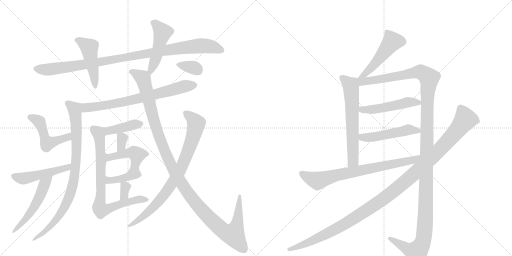
t = 0.00 s
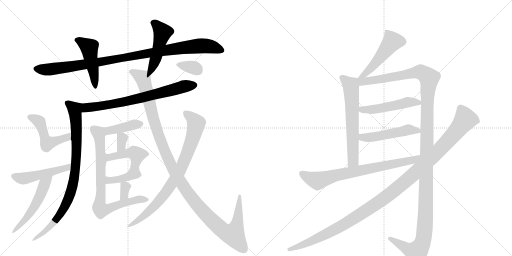
t = 3.62 s
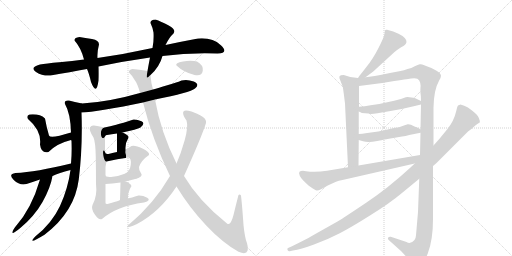
t = 7.24 s
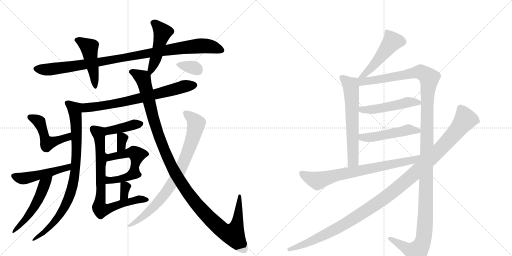
t = 10.86 s
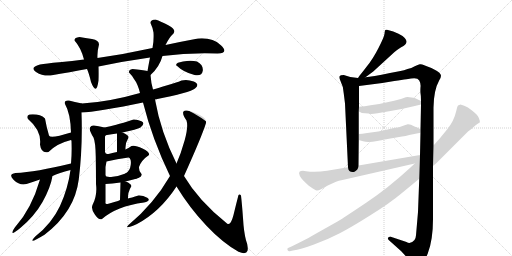
t = 14.48 s
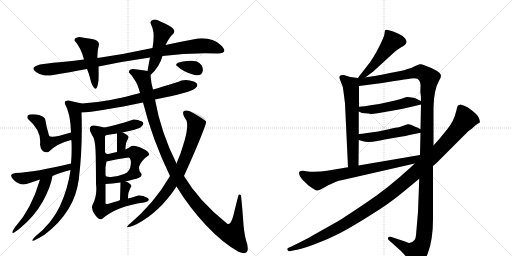
t = 18.10 s

The animated SVG that drew these frames (rendered in a browser with its animation timeline set to each time). Animation: 24 CSS @keyframes rules; one cycle of 18.10 s.

<svg version="1.1" viewBox="0 0 2048 1024" xmlns="http://www.w3.org/2000/svg">
  <g stroke="lightgray" stroke-dasharray="1,1" stroke-width="1" transform="scale(4, 4)">
    <line x1="0" y1="0" x2="256" y2="256"></line>
    <line x1="256" y1="0" x2="0" y2="256"></line>
    <line x1="128" y1="0" x2="128" y2="256"></line>
    <line x1="0" y1="128" x2="256" y2="128"></line>
    <line x1="256" y1="0" x2="512" y2="256"></line>
    <line x1="512" y1="0" x2="256" y2="256"></line>
    <line x1="384" y1="0" x2="384" y2="256"></line>
    <line x1="256" y1="128" x2="512" y2="128"></line>
  </g>
<g transform="scale(1, -1) translate(0, -850)">
   <style type="text/css">
    @keyframes keyframes0 {
      from {
       stroke: black;
       stroke-dashoffset: 999;
       stroke-width: 128;
       }
       76% {
       animation-timing-function: step-end;
       stroke: black;
       stroke-dashoffset: 0;
       stroke-width: 128;
       }
       to {
       stroke: black;
       stroke-width: 1024;
       }
       }
       #make-me-a-hanzi-animation-0 {
         animation: keyframes0 1.062988s both;
         animation-delay: 0.000000s;
         animation-timing-function: linear;
       }
    @keyframes keyframes1 {
      from {
       stroke: black;
       stroke-dashoffset: 460;
       stroke-width: 128;
       }
       60% {
       animation-timing-function: step-end;
       stroke: black;
       stroke-dashoffset: 0;
       stroke-width: 128;
       }
       to {
       stroke: black;
       stroke-width: 1024;
       }
       }
       #make-me-a-hanzi-animation-1 {
         animation: keyframes1 0.624349s both;
         animation-delay: 1.062988s;
         animation-timing-function: linear;
       }
    @keyframes keyframes2 {
      from {
       stroke: black;
       stroke-dashoffset: 475;
       stroke-width: 128;
       }
       61% {
       animation-timing-function: step-end;
       stroke: black;
       stroke-dashoffset: 0;
       stroke-width: 128;
       }
       to {
       stroke: black;
       stroke-width: 1024;
       }
       }
       #make-me-a-hanzi-animation-2 {
         animation: keyframes2 0.636556s both;
         animation-delay: 1.687337s;
         animation-timing-function: linear;
       }
    @keyframes keyframes3 {
      from {
       stroke: black;
       stroke-dashoffset: 715;
       stroke-width: 128;
       }
       70% {
       animation-timing-function: step-end;
       stroke: black;
       stroke-dashoffset: 0;
       stroke-width: 128;
       }
       to {
       stroke: black;
       stroke-width: 1024;
       }
       }
       #make-me-a-hanzi-animation-3 {
         animation: keyframes3 0.831868s both;
         animation-delay: 2.323893s;
         animation-timing-function: linear;
       }
    @keyframes keyframes4 {
      from {
       stroke: black;
       stroke-dashoffset: 834;
       stroke-width: 128;
       }
       73% {
       animation-timing-function: step-end;
       stroke: black;
       stroke-dashoffset: 0;
       stroke-width: 128;
       }
       to {
       stroke: black;
       stroke-width: 1024;
       }
       }
       #make-me-a-hanzi-animation-4 {
         animation: keyframes4 0.928711s both;
         animation-delay: 3.155762s;
         animation-timing-function: linear;
       }
    @keyframes keyframes5 {
      from {
       stroke: black;
       stroke-dashoffset: 483;
       stroke-width: 128;
       }
       61% {
       animation-timing-function: step-end;
       stroke: black;
       stroke-dashoffset: 0;
       stroke-width: 128;
       }
       to {
       stroke: black;
       stroke-width: 1024;
       }
       }
       #make-me-a-hanzi-animation-5 {
         animation: keyframes5 0.643066s both;
         animation-delay: 4.084473s;
         animation-timing-function: linear;
       }
    @keyframes keyframes6 {
      from {
       stroke: black;
       stroke-dashoffset: 487;
       stroke-width: 128;
       }
       61% {
       animation-timing-function: step-end;
       stroke: black;
       stroke-dashoffset: 0;
       stroke-width: 128;
       }
       to {
       stroke: black;
       stroke-width: 1024;
       }
       }
       #make-me-a-hanzi-animation-6 {
         animation: keyframes6 0.646322s both;
         animation-delay: 4.727539s;
         animation-timing-function: linear;
       }
    @keyframes keyframes7 {
      from {
       stroke: black;
       stroke-dashoffset: 499;
       stroke-width: 128;
       }
       62% {
       animation-timing-function: step-end;
       stroke: black;
       stroke-dashoffset: 0;
       stroke-width: 128;
       }
       to {
       stroke: black;
       stroke-width: 1024;
       }
       }
       #make-me-a-hanzi-animation-7 {
         animation: keyframes7 0.656087s both;
         animation-delay: 5.373861s;
         animation-timing-function: linear;
       }
    @keyframes keyframes8 {
      from {
       stroke: black;
       stroke-dashoffset: 405;
       stroke-width: 128;
       }
       57% {
       animation-timing-function: step-end;
       stroke: black;
       stroke-dashoffset: 0;
       stroke-width: 128;
       }
       to {
       stroke: black;
       stroke-width: 1024;
       }
       }
       #make-me-a-hanzi-animation-8 {
         animation: keyframes8 0.579590s both;
         animation-delay: 6.029948s;
         animation-timing-function: linear;
       }
    @keyframes keyframes9 {
      from {
       stroke: black;
       stroke-dashoffset: 327;
       stroke-width: 128;
       }
       52% {
       animation-timing-function: step-end;
       stroke: black;
       stroke-dashoffset: 0;
       stroke-width: 128;
       }
       to {
       stroke: black;
       stroke-width: 1024;
       }
       }
       #make-me-a-hanzi-animation-9 {
         animation: keyframes9 0.516113s both;
         animation-delay: 6.609538s;
         animation-timing-function: linear;
       }
    @keyframes keyframes10 {
      from {
       stroke: black;
       stroke-dashoffset: 476;
       stroke-width: 128;
       }
       61% {
       animation-timing-function: step-end;
       stroke: black;
       stroke-dashoffset: 0;
       stroke-width: 128;
       }
       to {
       stroke: black;
       stroke-width: 1024;
       }
       }
       #make-me-a-hanzi-animation-10 {
         animation: keyframes10 0.637370s both;
         animation-delay: 7.125651s;
         animation-timing-function: linear;
       }
    @keyframes keyframes11 {
      from {
       stroke: black;
       stroke-dashoffset: 381;
       stroke-width: 128;
       }
       55% {
       animation-timing-function: step-end;
       stroke: black;
       stroke-dashoffset: 0;
       stroke-width: 128;
       }
       to {
       stroke: black;
       stroke-width: 1024;
       }
       }
       #make-me-a-hanzi-animation-11 {
         animation: keyframes11 0.560059s both;
         animation-delay: 7.763021s;
         animation-timing-function: linear;
       }
    @keyframes keyframes12 {
      from {
       stroke: black;
       stroke-dashoffset: 324;
       stroke-width: 128;
       }
       51% {
       animation-timing-function: step-end;
       stroke: black;
       stroke-dashoffset: 0;
       stroke-width: 128;
       }
       to {
       stroke: black;
       stroke-width: 1024;
       }
       }
       #make-me-a-hanzi-animation-12 {
         animation: keyframes12 0.513672s both;
         animation-delay: 8.323079s;
         animation-timing-function: linear;
       }
    @keyframes keyframes13 {
      from {
       stroke: black;
       stroke-dashoffset: 775;
       stroke-width: 128;
       }
       72% {
       animation-timing-function: step-end;
       stroke: black;
       stroke-dashoffset: 0;
       stroke-width: 128;
       }
       to {
       stroke: black;
       stroke-width: 1024;
       }
       }
       #make-me-a-hanzi-animation-13 {
         animation: keyframes13 0.880697s both;
         animation-delay: 8.836751s;
         animation-timing-function: linear;
       }
    @keyframes keyframes14 {
      from {
       stroke: black;
       stroke-dashoffset: 1208;
       stroke-width: 128;
       }
       80% {
       animation-timing-function: step-end;
       stroke: black;
       stroke-dashoffset: 0;
       stroke-width: 128;
       }
       to {
       stroke: black;
       stroke-width: 1024;
       }
       }
       #make-me-a-hanzi-animation-14 {
         animation: keyframes14 1.233073s both;
         animation-delay: 9.717448s;
         animation-timing-function: linear;
       }
    @keyframes keyframes15 {
      from {
       stroke: black;
       stroke-dashoffset: 267;
       stroke-width: 128;
       }
       46% {
       animation-timing-function: step-end;
       stroke: black;
       stroke-dashoffset: 0;
       stroke-width: 128;
       }
       to {
       stroke: black;
       stroke-width: 1024;
       }
       }
       #make-me-a-hanzi-animation-15 {
         animation: keyframes15 0.467285s both;
         animation-delay: 10.950521s;
         animation-timing-function: linear;
       }
    @keyframes keyframes16 {
      from {
       stroke: black;
       stroke-dashoffset: 339;
       stroke-width: 128;
       }
       52% {
       animation-timing-function: step-end;
       stroke: black;
       stroke-dashoffset: 0;
       stroke-width: 128;
       }
       to {
       stroke: black;
       stroke-width: 1024;
       }
       }
       #make-me-a-hanzi-animation-16 {
         animation: keyframes16 0.525879s both;
         animation-delay: 11.417806s;
         animation-timing-function: linear;
       }
    @keyframes keyframes17 {
      from {
       stroke: black;
       stroke-dashoffset: 492;
       stroke-width: 128;
       }
       62% {
       animation-timing-function: step-end;
       stroke: black;
       stroke-dashoffset: 0;
       stroke-width: 128;
       }
       to {
       stroke: black;
       stroke-width: 1024;
       }
       }
       #make-me-a-hanzi-animation-17 {
         animation: keyframes17 0.650391s both;
         animation-delay: 11.943685s;
         animation-timing-function: linear;
       }
    @keyframes keyframes18 {
      from {
       stroke: black;
       stroke-dashoffset: 631;
       stroke-width: 128;
       }
       67% {
       animation-timing-function: step-end;
       stroke: black;
       stroke-dashoffset: 0;
       stroke-width: 128;
       }
       to {
       stroke: black;
       stroke-width: 1024;
       }
       }
       #make-me-a-hanzi-animation-18 {
         animation: keyframes18 0.763509s both;
         animation-delay: 12.594076s;
         animation-timing-function: linear;
       }
    @keyframes keyframes19 {
      from {
       stroke: black;
       stroke-dashoffset: 1373;
       stroke-width: 128;
       }
       82% {
       animation-timing-function: step-end;
       stroke: black;
       stroke-dashoffset: 0;
       stroke-width: 128;
       }
       to {
       stroke: black;
       stroke-width: 1024;
       }
       }
       #make-me-a-hanzi-animation-19 {
         animation: keyframes19 1.367350s both;
         animation-delay: 13.357585s;
         animation-timing-function: linear;
       }
    @keyframes keyframes20 {
      from {
       stroke: black;
       stroke-dashoffset: 494;
       stroke-width: 128;
       }
       62% {
       animation-timing-function: step-end;
       stroke: black;
       stroke-dashoffset: 0;
       stroke-width: 128;
       }
       to {
       stroke: black;
       stroke-width: 1024;
       }
       }
       #make-me-a-hanzi-animation-20 {
         animation: keyframes20 0.652018s both;
         animation-delay: 14.724935s;
         animation-timing-function: linear;
       }
    @keyframes keyframes21 {
      from {
       stroke: black;
       stroke-dashoffset: 494;
       stroke-width: 128;
       }
       62% {
       animation-timing-function: step-end;
       stroke: black;
       stroke-dashoffset: 0;
       stroke-width: 128;
       }
       to {
       stroke: black;
       stroke-width: 1024;
       }
       }
       #make-me-a-hanzi-animation-21 {
         animation: keyframes21 0.652018s both;
         animation-delay: 15.376953s;
         animation-timing-function: linear;
       }
    @keyframes keyframes22 {
      from {
       stroke: black;
       stroke-dashoffset: 742;
       stroke-width: 128;
       }
       71% {
       animation-timing-function: step-end;
       stroke: black;
       stroke-dashoffset: 0;
       stroke-width: 128;
       }
       to {
       stroke: black;
       stroke-width: 1024;
       }
       }
       #make-me-a-hanzi-animation-22 {
         animation: keyframes22 0.853841s both;
         animation-delay: 16.028971s;
         animation-timing-function: linear;
       }
    @keyframes keyframes23 {
      from {
       stroke: black;
       stroke-dashoffset: 1193;
       stroke-width: 128;
       }
       80% {
       animation-timing-function: step-end;
       stroke: black;
       stroke-dashoffset: 0;
       stroke-width: 128;
       }
       to {
       stroke: black;
       stroke-width: 1024;
       }
       }
       #make-me-a-hanzi-animation-23 {
         animation: keyframes23 1.220866s both;
         animation-delay: 16.882812s;
         animation-timing-function: linear;
       }
</style>
<path d="M 650 626 Q 755 640 870 636 Q 917 638 883.5 669.5 Q 850 701 792 696 Q 722 683 662 670 L 610 658 Q 497 633 390 618 L 336 612 Q 290 606 237 601 Q 184 596 160 592 Q 117 580 144 562.5 Q 171 545 202 548 Q 282 562 348 574 L 394 584 Q 500 606 600 620 L 650 626 Z" fill="lightgray"></path> 
<path d="M 390 618 Q 388 642 396 672 Q 396 689 368 694 Q 340 699 318 702 Q 296 699 298 688 Q 324 659 336 612 L 348 574 Q 356 557 364 522 Q 386 465 394 528 Q 395 557 394 584 L 390 618 Z" fill="lightgray"></path> 
<path d="M 602 550 Q 638 582 650 626 L 662 670 Q 678 702 694 716 Q 706 731 675 748 Q 643 765 622 772 Q 601 771 602 758 Q 611 739 614 720 Q 616 687 610 658 L 600 620 Q 596 600 590 566 C 585 536 584 533 602 550 Z" fill="lightgray"></path> 
<path d="M 620 452 Q 761 480 780 496 Q 801 513 775 524 Q 749 534 726 528 Q 705 519 669 509 Q 633 498 612 492 L 560 478 Q 435 442 328 436 C 298 434 296 398 326 400 Q 355 401 423 412 Q 490 423 572 440 L 620 452 Z" fill="lightgray"></path> 
<path d="M 328 436 Q 297 442 276 448 Q 256 450 260 434 Q 282 396 284 320 C 285 290 282 305 284 290 Q 286 289 286 286 Q 288 239 284 196 L 282 170 Q 272 96 240 26 Q 207 -44 142 -95 Q 104 -134 178 -89 Q 299 3 315 132 Q 331 261 326 400 C 325 430 331 435 328 436 Z" fill="lightgray"></path> 
<path d="M 284 320 Q 201 294 196 308 Q 185 346 180 376 Q 159 396 118 392 Q 104 386 112 374 Q 167 327 160 272 Q 165 234 194 242 Q 227 276 284 290 C 313 298 313 329 284 320 Z" fill="lightgray"></path> 
<path d="M 284 196 Q 144 162 62 158 Q 31 153 55 130 Q 79 107 106 114 Q 134 123 160 132 L 210 146 Q 235 158 282 170 C 311 178 313 203 284 196 Z" fill="lightgray"></path> 
<path d="M 160 132 Q 126 14 60 -59 Q 31 -103 80 -63 Q 138 -15 170 42 Q 202 99 210 146 C 216 175 168 161 160 132 Z" fill="lightgray"></path> 
<path d="M 490 320 Q 548 333 562 340 Q 583 357 566 365 Q 548 373 534 372 Q 489 357 465 351 Q 441 345 418 340 C 393 334 405 278 420 304 Q 422 311 428 310 Q 446 314 468 316 L 490 320 Z" fill="lightgray"></path> 
<path d="M 514 300 Q 515 310 490 320 C 468 329 468 329 468 316 Q 468 282 468 242 C 468 212 504 222 502 252 Q 500 277 514 300 Z" fill="lightgray"></path> 
<path d="M 556 140 Q 572 147 564 157 Q 555 167 556 182 Q 565 209 596 230 Q 600 241 570 256 Q 539 271 526 266 Q 517 259 502 252 L 468 242 Q 455 239 438 235 Q 421 230 420 242 C 406 268 413 201 426 204 Q 468 215 514 220 Q 526 216 523 191 Q 520 166 502 156 C 478 139 530 125 556 140 Z" fill="lightgray"></path> 
<path d="M 502 124 Q 545 135 556 140 C 584 151 530 167 502 156 Q 477 146 451 143 Q 424 140 422 148 C 403 171 396 113 422 114 Q 447 115 482 120 L 502 124 Z" fill="lightgray"></path> 
<path d="M 512 56 Q 512 79 516 84 Q 519 95 526 106 Q 521 118 502 124 C 482 131 482 131 482 120 Q 481 82 480 50 C 479 20 512 26 512 56 Z" fill="lightgray"></path> 
<path d="M 418 340 Q 392 347 376 348 Q 365 350 360 340 Q 355 329 374 300 Q 382 282 383 224 Q 384 165 384 114 Q 390 67 370 30 Q 363 14 380 -9 Q 396 -32 408 -26 Q 466 25 576 40 Q 606 48 589 59 Q 571 69 554 68 Q 524 59 512 56 L 480 50 Q 478 48 461 43 Q 443 37 430 34 Q 420 32 422 42 L 422 114 L 422 148 L 422 182 L 426 204 L 420 242 L 420 304 C 420 334 420 340 418 340 Z" fill="lightgray"></path> 
<path d="M 964 68 Q 959 75 954 70 Q 945 36 934 -10 Q 922 -56 908 -44 Q 795 46 736 146 L 706 196 Q 643 322 620 452 L 612 492 Q 604 519 602 550 C 600 564 600 564 590 566 Q 570 570 530 574 Q 514 571 516 560 Q 529 547 536 534 Q 551 515 560 478 L 572 440 Q 609 293 680 146 L 706 104 Q 758 19 825 -52 Q 891 -122 954 -157 Q 985 -170 990 -153 Q 994 -136 984 -111 Q 975 -77 972 -22 Q 968 33 964 68 Z" fill="lightgray"></path> 
<path d="M 736 146 Q 808 306 824 358 Q 827 376 800.5 389 Q 774 402 766 404 Q 734 414 732.5 401 Q 731 388 746 368 Q 754 344 739 290.5 Q 724 237 706 196 L 680 146 Q 615 34 514 -50 Q 493 -70 548 -46 Q 640 3 706 104 L 736 146 Z" fill="lightgray"></path> 
<path d="M 778 550 Q 808 544 811 567 Q 814 590 788 604 Q 765 610 732 604.5 Q 699 599 706 588 Q 734 561 778 550 Z" fill="lightgray"></path> 
<path d="M 1462 541 L 1493 564 L 1577 641 Q 1590 652 1603 660 Q 1616 667 1620 671 Q 1625 675 1626 682 Q 1627 689 1619 698 Q 1611 707 1594 715 L 1573 724 L 1548 731 Q 1544 732 1541 730 Q 1539 727 1538 715 Q 1537 703 1514 658 Q 1491 613 1467 584 Q 1444 554 1441 551 Q 1438 548 1432 538 C 1416 513 1438 523 1462 541 Z" fill="lightgray"></path> 
<path d="M 1432 538 L 1401 542 L 1375 550 Q 1361 550 1358 545 Q 1355 540 1362 526 Q 1373 506 1375 476 L 1380 436 L 1392 181 C 1393 151 1434 158 1434 188 L 1435 290 L 1435 314 L 1435 404 L 1436 423 L 1436 506 C 1436 536 1436 537 1432 538 Z" fill="lightgray"></path> 
<path d="M 1734 268 L 1734 420 Q 1735 490 1757 529 Q 1764 540 1764 547 Q 1762 566 1697 589 Q 1687 594 1679 593 Q 1672 592 1659 585 Q 1646 577 1630 574 Q 1616 568 1602 566 L 1560 558 Q 1487 543 1462 541 C 1420 535 1391 500 1436 506 L 1529 518 L 1577 526 Q 1641 536 1644 536 Q 1670 541 1677 528 Q 1684 515 1682 501 Q 1681 486 1682 477 Q 1684 468 1684 446 L 1684 432 L 1682 333 L 1682 319 L 1680 230 L 1677 135 L 1672 2 L 1664 -91 Q 1663 -104 1658 -110 Q 1642 -129 1626 -118 L 1563 -97 Q 1556 -96 1553 -100 Q 1549 -106 1557 -112 L 1605 -155 L 1650 -204 Q 1659 -216 1665 -218 Q 1690 -218 1711 -164 Q 1732 -110 1732 -26 L 1732 186 L 1734 268 Z" fill="lightgray"></path> 
<path d="M 1483 394 Q 1494 394 1510 397 L 1562 406 Q 1607 413 1659 426 L 1684 432 C 1703 437 1703 437 1684 446 L 1661 457 Q 1654 459 1646 460 L 1630 462 Q 1625 462 1612 457 Q 1599 452 1558 443 L 1517 434 L 1482 429 Q 1459 425 1436 423 C 1406 420 1408 417 1435 404 L 1442 401 Q 1444 398 1460 397 Q 1477 396 1483 394 Z" fill="lightgray"></path> 
<path d="M 1435 290 L 1452 285 Q 1472 278 1509 286 Q 1546 294 1550 294 L 1608 304 Q 1622 305 1637 310 L 1682 319 C 1701 323 1701 323 1682 333 L 1669 340 L 1658 344 Q 1641 354 1631 353 Q 1621 351 1613 347 L 1596 341 Q 1593 342 1550 332 L 1513 324 L 1469 318 Q 1447 314 1435 314 C 1405 313 1406 298 1435 290 Z" fill="lightgray"></path> 
<path d="M 1392 181 L 1308 167 Q 1263 160 1224 165 L 1212 167 Q 1202 167 1198 163 Q 1194 159 1199 147 Q 1204 137 1213 128 L 1234 108 Q 1263 87 1268 88 Q 1274 88 1284 93 L 1311 108 L 1344 123 Q 1354 127 1370 130 L 1659 196 C 1698 205 1710 235 1680 230 L 1434 188 L 1392 181 Z" fill="lightgray"></path> 
<path d="M 1857 427 L 1842 432 L 1832 428 Q 1829 425 1825 406 Q 1816 366 1789 333 L 1758 295 L 1734 268 L 1659 196 L 1642 180 Q 1553 98 1466 40 Q 1380 -18 1350 -36 L 1247 -94 Q 1225 -107 1166 -136 L 1152 -142 Q 1148 -144 1150 -150 Q 1154 -156 1159 -155 L 1172 -152 Q 1202 -148 1256 -128 Q 1311 -108 1359 -83 Q 1407 -58 1483 -10 Q 1559 37 1609 79 L 1677 135 L 1732 186 L 1745 197 L 1872 324 Q 1889 336 1899 346 Q 1909 355 1919 360 Q 1921 365 1915 379 Q 1909 392 1888 408 Q 1871 422 1857 427 Z" fill="lightgray"></path> 
      <clipPath id="make-me-a-hanzi-clip-0">
      <path d="M 650 626 Q 755 640 870 636 Q 917 638 883.5 669.5 Q 850 701 792 696 Q 722 683 662 670 L 610 658 Q 497 633 390 618 L 336 612 Q 290 606 237 601 Q 184 596 160 592 Q 117 580 144 562.5 Q 171 545 202 548 Q 282 562 348 574 L 394 584 Q 500 606 600 620 L 650 626 Z" fill="lightgray"></path>
      </clipPath>
      <path clip-path="url(#make-me-a-hanzi-clip-0)" d="M 145 574 L 194 572 L 296 585 L 774 665 L 829 666 L 879 652 " fill="none" id="make-me-a-hanzi-animation-0" stroke-dasharray="871 1742" stroke-linecap="round"></path>

      <clipPath id="make-me-a-hanzi-clip-1">
      <path d="M 390 618 Q 388 642 396 672 Q 396 689 368 694 Q 340 699 318 702 Q 296 699 298 688 Q 324 659 336 612 L 348 574 Q 356 557 364 522 Q 386 465 394 528 Q 395 557 394 584 L 390 618 Z" fill="lightgray"></path>
      </clipPath>
      <path clip-path="url(#make-me-a-hanzi-clip-1)" d="M 309 689 L 357 660 L 381 514 " fill="none" id="make-me-a-hanzi-animation-1" stroke-dasharray="332 664" stroke-linecap="round"></path>

      <clipPath id="make-me-a-hanzi-clip-2">
      <path d="M 602 550 Q 638 582 650 626 L 662 670 Q 678 702 694 716 Q 706 731 675 748 Q 643 765 622 772 Q 601 771 602 758 Q 611 739 614 720 Q 616 687 610 658 L 600 620 Q 596 600 590 566 C 585 536 584 533 602 550 Z" fill="lightgray"></path>
      </clipPath>
      <path clip-path="url(#make-me-a-hanzi-clip-2)" d="M 617 757 L 650 721 L 626 626 L 603 569 L 605 558 " fill="none" id="make-me-a-hanzi-animation-2" stroke-dasharray="347 694" stroke-linecap="round"></path>

      <clipPath id="make-me-a-hanzi-clip-3">
      <path d="M 620 452 Q 761 480 780 496 Q 801 513 775 524 Q 749 534 726 528 Q 705 519 669 509 Q 633 498 612 492 L 560 478 Q 435 442 328 436 C 298 434 296 398 326 400 Q 355 401 423 412 Q 490 423 572 440 L 620 452 Z" fill="lightgray"></path>
      </clipPath>
      <path clip-path="url(#make-me-a-hanzi-clip-3)" d="M 330 406 L 350 420 L 528 449 L 729 503 L 775 509 " fill="none" id="make-me-a-hanzi-animation-3" stroke-dasharray="587 1174" stroke-linecap="round"></path>

      <clipPath id="make-me-a-hanzi-clip-4">
      <path d="M 328 436 Q 297 442 276 448 Q 256 450 260 434 Q 282 396 284 320 C 285 290 282 305 284 290 Q 286 289 286 286 Q 288 239 284 196 L 282 170 Q 272 96 240 26 Q 207 -44 142 -95 Q 104 -134 178 -89 Q 299 3 315 132 Q 331 261 326 400 C 325 430 331 435 328 436 Z" fill="lightgray"></path>
      </clipPath>
      <path clip-path="url(#make-me-a-hanzi-clip-4)" d="M 271 438 L 298 414 L 304 375 L 306 247 L 295 127 L 281 73 L 251 9 L 214 -41 L 167 -86 " fill="none" id="make-me-a-hanzi-animation-4" stroke-dasharray="706 1412" stroke-linecap="round"></path>

      <clipPath id="make-me-a-hanzi-clip-5">
      <path d="M 284 320 Q 201 294 196 308 Q 185 346 180 376 Q 159 396 118 392 Q 104 386 112 374 Q 167 327 160 272 Q 165 234 194 242 Q 227 276 284 290 C 313 298 313 329 284 320 Z" fill="lightgray"></path>
      </clipPath>
      <path clip-path="url(#make-me-a-hanzi-clip-5)" d="M 120 381 L 157 362 L 180 294 L 193 277 L 269 301 L 272 313 " fill="none" id="make-me-a-hanzi-animation-5" stroke-dasharray="355 710" stroke-linecap="round"></path>

      <clipPath id="make-me-a-hanzi-clip-6">
      <path d="M 284 196 Q 144 162 62 158 Q 31 153 55 130 Q 79 107 106 114 Q 134 123 160 132 L 210 146 Q 235 158 282 170 C 311 178 313 203 284 196 Z" fill="lightgray"></path>
      </clipPath>
      <path clip-path="url(#make-me-a-hanzi-clip-6)" d="M 58 144 L 97 136 L 270 178 L 276 190 " fill="none" id="make-me-a-hanzi-animation-6" stroke-dasharray="359 718" stroke-linecap="round"></path>

      <clipPath id="make-me-a-hanzi-clip-7">
      <path d="M 160 132 Q 126 14 60 -59 Q 31 -103 80 -63 Q 138 -15 170 42 Q 202 99 210 146 C 216 175 168 161 160 132 Z" fill="lightgray"></path>
      </clipPath>
      <path clip-path="url(#make-me-a-hanzi-clip-7)" d="M 205 140 L 178 113 L 150 45 L 120 -3 L 70 -59 " fill="none" id="make-me-a-hanzi-animation-7" stroke-dasharray="371 742" stroke-linecap="round"></path>

      <clipPath id="make-me-a-hanzi-clip-8">
      <path d="M 490 320 Q 548 333 562 340 Q 583 357 566 365 Q 548 373 534 372 Q 489 357 465 351 Q 441 345 418 340 C 393 334 405 278 420 304 Q 422 311 428 310 Q 446 314 468 316 L 490 320 Z" fill="lightgray"></path>
      </clipPath>
      <path clip-path="url(#make-me-a-hanzi-clip-8)" d="M 422 310 L 439 329 L 538 353 L 560 353 " fill="none" id="make-me-a-hanzi-animation-8" stroke-dasharray="277 554" stroke-linecap="round"></path>

      <clipPath id="make-me-a-hanzi-clip-9">
      <path d="M 514 300 Q 515 310 490 320 C 468 329 468 329 468 316 Q 468 282 468 242 C 468 212 504 222 502 252 Q 500 277 514 300 Z" fill="lightgray"></path>
      </clipPath>
      <path clip-path="url(#make-me-a-hanzi-clip-9)" d="M 475 309 L 489 299 L 482 259 L 472 250 " fill="none" id="make-me-a-hanzi-animation-9" stroke-dasharray="199 398" stroke-linecap="round"></path>

      <clipPath id="make-me-a-hanzi-clip-10">
      <path d="M 556 140 Q 572 147 564 157 Q 555 167 556 182 Q 565 209 596 230 Q 600 241 570 256 Q 539 271 526 266 Q 517 259 502 252 L 468 242 Q 455 239 438 235 Q 421 230 420 242 C 406 268 413 201 426 204 Q 468 215 514 220 Q 526 216 523 191 Q 520 166 502 156 C 478 139 530 125 556 140 Z" fill="lightgray"></path>
      </clipPath>
      <path clip-path="url(#make-me-a-hanzi-clip-10)" d="M 432 211 L 437 221 L 449 225 L 517 239 L 537 238 L 548 231 L 537 167 L 510 157 " fill="none" id="make-me-a-hanzi-animation-10" stroke-dasharray="348 696" stroke-linecap="round"></path>

      <clipPath id="make-me-a-hanzi-clip-11">
      <path d="M 502 124 Q 545 135 556 140 C 584 151 530 167 502 156 Q 477 146 451 143 Q 424 140 422 148 C 403 171 396 113 422 114 Q 447 115 482 120 L 502 124 Z" fill="lightgray"></path>
      </clipPath>
      <path clip-path="url(#make-me-a-hanzi-clip-11)" d="M 424 142 L 433 131 L 456 129 L 501 140 L 542 138 " fill="none" id="make-me-a-hanzi-animation-11" stroke-dasharray="253 506" stroke-linecap="round"></path>

      <clipPath id="make-me-a-hanzi-clip-12">
      <path d="M 512 56 Q 512 79 516 84 Q 519 95 526 106 Q 521 118 502 124 C 482 131 482 131 482 120 Q 481 82 480 50 C 479 20 512 26 512 56 Z" fill="lightgray"></path>
      </clipPath>
      <path clip-path="url(#make-me-a-hanzi-clip-12)" d="M 489 112 L 502 104 L 496 69 L 484 56 " fill="none" id="make-me-a-hanzi-animation-12" stroke-dasharray="196 392" stroke-linecap="round"></path>

      <clipPath id="make-me-a-hanzi-clip-13">
      <path d="M 418 340 Q 392 347 376 348 Q 365 350 360 340 Q 355 329 374 300 Q 382 282 383 224 Q 384 165 384 114 Q 390 67 370 30 Q 363 14 380 -9 Q 396 -32 408 -26 Q 466 25 576 40 Q 606 48 589 59 Q 571 69 554 68 Q 524 59 512 56 L 480 50 Q 478 48 461 43 Q 443 37 430 34 Q 420 32 422 42 L 422 114 L 422 148 L 422 182 L 426 204 L 420 242 L 420 304 C 420 334 420 340 418 340 Z" fill="lightgray"></path>
      </clipPath>
      <path clip-path="url(#make-me-a-hanzi-clip-13)" d="M 373 335 L 393 319 L 399 296 L 405 207 L 400 19 L 405 13 L 423 12 L 549 52 L 583 49 " fill="none" id="make-me-a-hanzi-animation-13" stroke-dasharray="647 1294" stroke-linecap="round"></path>

      <clipPath id="make-me-a-hanzi-clip-14">
      <path d="M 964 68 Q 959 75 954 70 Q 945 36 934 -10 Q 922 -56 908 -44 Q 795 46 736 146 L 706 196 Q 643 322 620 452 L 612 492 Q 604 519 602 550 C 600 564 600 564 590 566 Q 570 570 530 574 Q 514 571 516 560 Q 529 547 536 534 Q 551 515 560 478 L 572 440 Q 609 293 680 146 L 706 104 Q 758 19 825 -52 Q 891 -122 954 -157 Q 985 -170 990 -153 Q 994 -136 984 -111 Q 975 -77 972 -22 Q 968 33 964 68 Z" fill="lightgray"></path>
      </clipPath>
      <path clip-path="url(#make-me-a-hanzi-clip-14)" d="M 527 562 L 572 537 L 620 351 L 645 278 L 716 132 L 764 61 L 832 -17 L 900 -78 L 928 -88 L 935 -86 L 948 -51 L 958 63 " fill="none" id="make-me-a-hanzi-animation-14" stroke-dasharray="1080 2160" stroke-linecap="round"></path>

      <clipPath id="make-me-a-hanzi-clip-15">
      <path d="M 736 146 Q 808 306 824 358 Q 827 376 800.5 389 Q 774 402 766 404 Q 734 414 732.5 401 Q 731 388 746 368 Q 754 344 739 290.5 Q 724 237 706 196 L 680 146 Q 615 34 514 -50 Q 493 -70 548 -46 Q 640 3 706 104 L 736 146 Z" fill="lightgray"></path>
      </clipPath>
      <path clip-path="url(#make-me-a-hanzi-clip-15)" d="M 523 -49 L 514 -56 " fill="none" id="make-me-a-hanzi-animation-15" stroke-dasharray="139 278" stroke-linecap="round"></path>

      <clipPath id="make-me-a-hanzi-clip-16">
      <path d="M 778 550 Q 808 544 811 567 Q 814 590 788 604 Q 765 610 732 604.5 Q 699 599 706 588 Q 734 561 778 550 Z" fill="lightgray"></path>
      </clipPath>
      <path clip-path="url(#make-me-a-hanzi-clip-16)" d="M 716 590 L 723 593 L 780 578 L 793 568 " fill="none" id="make-me-a-hanzi-animation-16" stroke-dasharray="211 422" stroke-linecap="round"></path>

      <clipPath id="make-me-a-hanzi-clip-17">
      <path d="M 1462 541 L 1493 564 L 1577 641 Q 1590 652 1603 660 Q 1616 667 1620 671 Q 1625 675 1626 682 Q 1627 689 1619 698 Q 1611 707 1594 715 L 1573 724 L 1548 731 Q 1544 732 1541 730 Q 1539 727 1538 715 Q 1537 703 1514 658 Q 1491 613 1467 584 Q 1444 554 1441 551 Q 1438 548 1432 538 C 1416 513 1438 523 1462 541 Z" fill="lightgray"></path>
      </clipPath>
      <path clip-path="url(#make-me-a-hanzi-clip-17)" d="M 1546 721 L 1568 682 L 1479 572 L 1439 543 " fill="none" id="make-me-a-hanzi-animation-17" stroke-dasharray="364 728" stroke-linecap="round"></path>

      <clipPath id="make-me-a-hanzi-clip-18">
      <path d="M 1432 538 L 1401 542 L 1375 550 Q 1361 550 1358 545 Q 1355 540 1362 526 Q 1373 506 1375 476 L 1380 436 L 1392 181 C 1393 151 1434 158 1434 188 L 1435 290 L 1435 314 L 1435 404 L 1436 423 L 1436 506 C 1436 536 1436 537 1432 538 Z" fill="lightgray"></path>
      </clipPath>
      <path clip-path="url(#make-me-a-hanzi-clip-18)" d="M 1365 541 L 1403 509 L 1404 499 L 1413 210 L 1398 189 " fill="none" id="make-me-a-hanzi-animation-18" stroke-dasharray="503 1006" stroke-linecap="round"></path>

      <clipPath id="make-me-a-hanzi-clip-19">
      <path d="M 1734 268 L 1734 420 Q 1735 490 1757 529 Q 1764 540 1764 547 Q 1762 566 1697 589 Q 1687 594 1679 593 Q 1672 592 1659 585 Q 1646 577 1630 574 Q 1616 568 1602 566 L 1560 558 Q 1487 543 1462 541 C 1420 535 1391 500 1436 506 L 1529 518 L 1577 526 Q 1641 536 1644 536 Q 1670 541 1677 528 Q 1684 515 1682 501 Q 1681 486 1682 477 Q 1684 468 1684 446 L 1684 432 L 1682 333 L 1682 319 L 1680 230 L 1677 135 L 1672 2 L 1664 -91 Q 1663 -104 1658 -110 Q 1642 -129 1626 -118 L 1563 -97 Q 1556 -96 1553 -100 Q 1549 -106 1557 -112 L 1605 -155 L 1650 -204 Q 1659 -216 1665 -218 Q 1690 -218 1711 -164 Q 1732 -110 1732 -26 L 1732 186 L 1734 268 Z" fill="lightgray"></path>
      </clipPath>
      <path clip-path="url(#make-me-a-hanzi-clip-19)" d="M 1440 534 L 1449 524 L 1473 525 L 1682 563 L 1714 542 L 1716 534 L 1709 456 L 1702 -18 L 1693 -111 L 1667 -158 L 1639 -151 L 1560 -104 " fill="none" id="make-me-a-hanzi-animation-19" stroke-dasharray="1245 2490" stroke-linecap="round"></path>

      <clipPath id="make-me-a-hanzi-clip-20">
      <path d="M 1483 394 Q 1494 394 1510 397 L 1562 406 Q 1607 413 1659 426 L 1684 432 C 1703 437 1703 437 1684 446 L 1661 457 Q 1654 459 1646 460 L 1630 462 Q 1625 462 1612 457 Q 1599 452 1558 443 L 1517 434 L 1482 429 Q 1459 425 1436 423 C 1406 420 1408 417 1435 404 L 1442 401 Q 1444 398 1460 397 Q 1477 396 1483 394 Z" fill="lightgray"></path>
      </clipPath>
      <path clip-path="url(#make-me-a-hanzi-clip-20)" d="M 1441 408 L 1514 415 L 1630 441 L 1676 439 " fill="none" id="make-me-a-hanzi-animation-20" stroke-dasharray="366 732" stroke-linecap="round"></path>

      <clipPath id="make-me-a-hanzi-clip-21">
      <path d="M 1435 290 L 1452 285 Q 1472 278 1509 286 Q 1546 294 1550 294 L 1608 304 Q 1622 305 1637 310 L 1682 319 C 1701 323 1701 323 1682 333 L 1669 340 L 1658 344 Q 1641 354 1631 353 Q 1621 351 1613 347 L 1596 341 Q 1593 342 1550 332 L 1513 324 L 1469 318 Q 1447 314 1435 314 C 1405 313 1406 298 1435 290 Z" fill="lightgray"></path>
      </clipPath>
      <path clip-path="url(#make-me-a-hanzi-clip-21)" d="M 1440 308 L 1471 299 L 1632 331 L 1673 326 " fill="none" id="make-me-a-hanzi-animation-21" stroke-dasharray="366 732" stroke-linecap="round"></path>

      <clipPath id="make-me-a-hanzi-clip-22">
      <path d="M 1392 181 L 1308 167 Q 1263 160 1224 165 L 1212 167 Q 1202 167 1198 163 Q 1194 159 1199 147 Q 1204 137 1213 128 L 1234 108 Q 1263 87 1268 88 Q 1274 88 1284 93 L 1311 108 L 1344 123 Q 1354 127 1370 130 L 1659 196 C 1698 205 1710 235 1680 230 L 1434 188 L 1392 181 Z" fill="lightgray"></path>
      </clipPath>
      <path clip-path="url(#make-me-a-hanzi-clip-22)" d="M 1207 157 L 1223 145 L 1271 127 L 1347 150 L 1648 208 L 1673 223 " fill="none" id="make-me-a-hanzi-animation-22" stroke-dasharray="614 1228" stroke-linecap="round"></path>

      <clipPath id="make-me-a-hanzi-clip-23">
      <path d="M 1857 427 L 1842 432 L 1832 428 Q 1829 425 1825 406 Q 1816 366 1789 333 L 1758 295 L 1734 268 L 1659 196 L 1642 180 Q 1553 98 1466 40 Q 1380 -18 1350 -36 L 1247 -94 Q 1225 -107 1166 -136 L 1152 -142 Q 1148 -144 1150 -150 Q 1154 -156 1159 -155 L 1172 -152 Q 1202 -148 1256 -128 Q 1311 -108 1359 -83 Q 1407 -58 1483 -10 Q 1559 37 1609 79 L 1677 135 L 1732 186 L 1745 197 L 1872 324 Q 1889 336 1899 346 Q 1909 355 1919 360 Q 1921 365 1915 379 Q 1909 392 1888 408 Q 1871 422 1857 427 Z" fill="lightgray"></path>
      </clipPath>
      <path clip-path="url(#make-me-a-hanzi-clip-23)" d="M 1841 419 L 1860 369 L 1772 265 L 1598 104 L 1492 25 L 1365 -54 L 1257 -110 L 1157 -148 " fill="none" id="make-me-a-hanzi-animation-23" stroke-dasharray="1065 2130" stroke-linecap="round"></path>

</g>
</svg>
